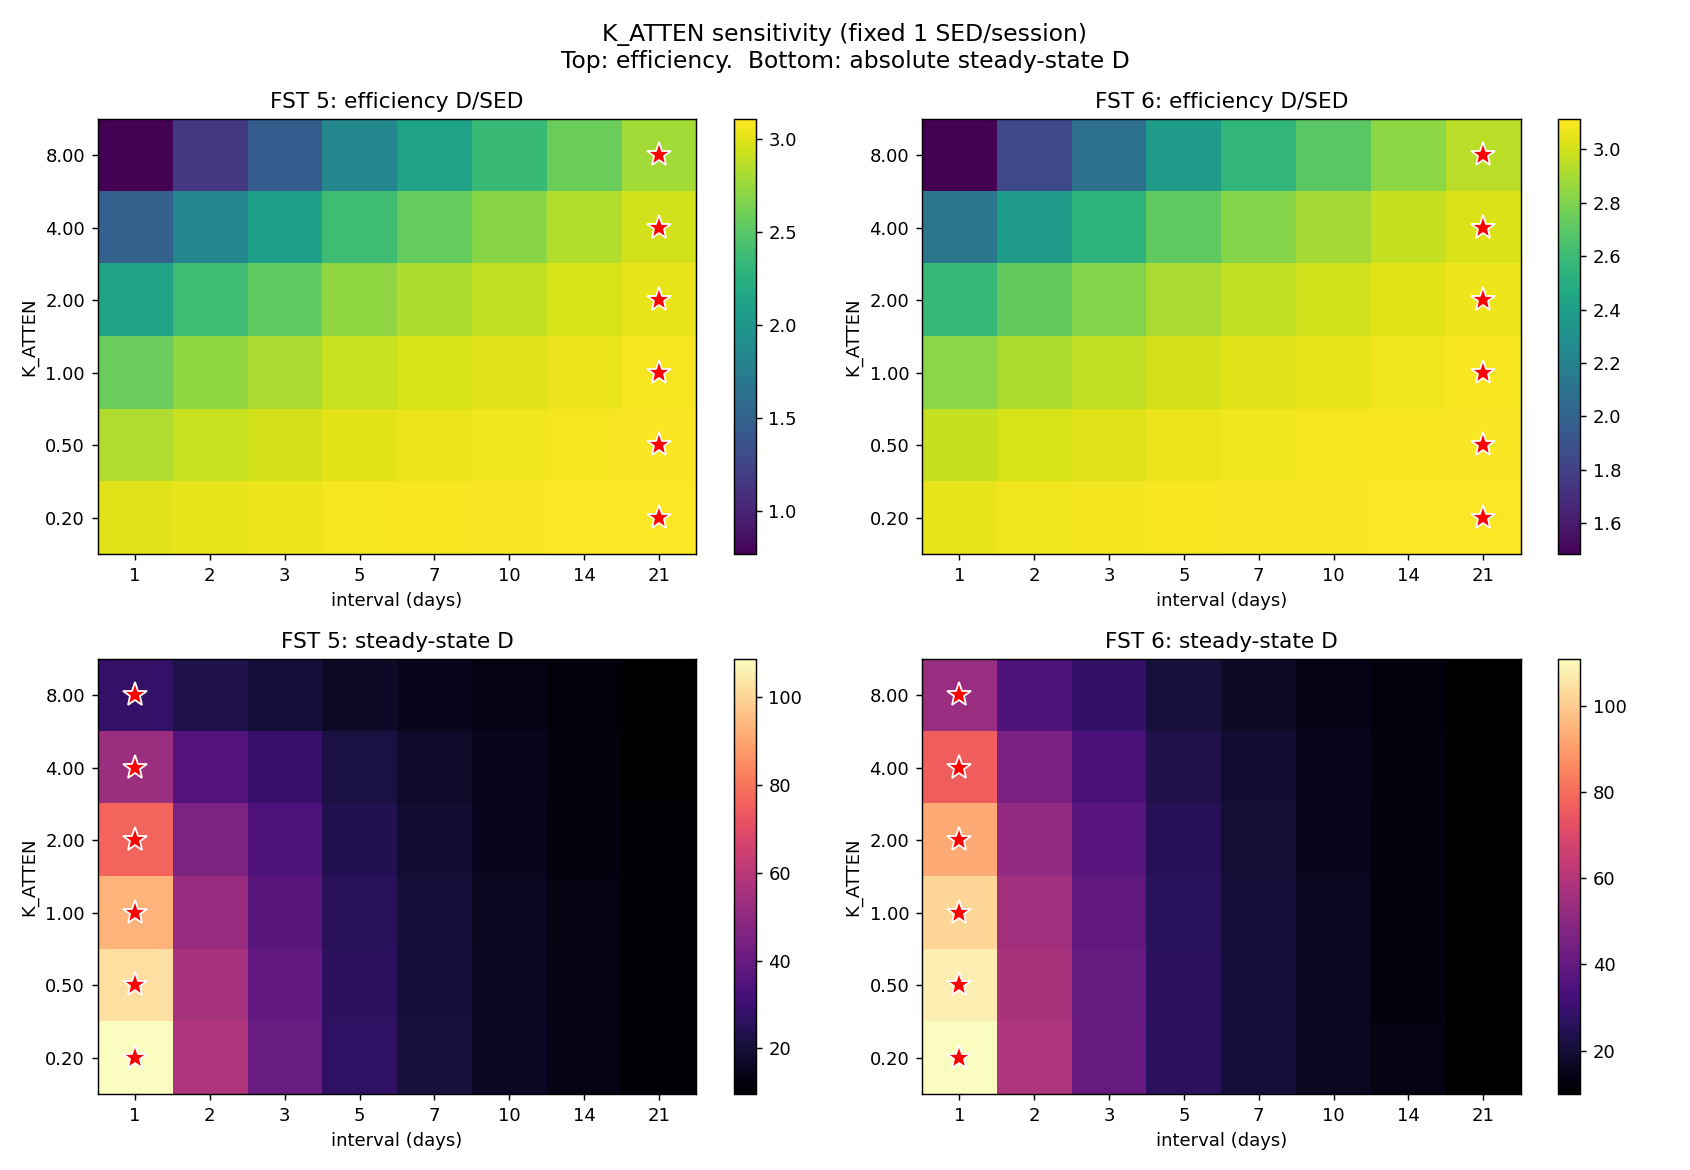

The file beside this chart, header and first rows:
FST, K_ATTEN, interval_days, cumulative_SED, steady_state_D, final_D, final_M, efficiency_D_per_SED
5, 0.2, 1, 84.0, 108.7, 113, 0.8886, 3.001
5, 0.2, 2, 42.0, 57.68, 58.28, 0.8381, 3.035
5, 0.2, 3, 28.0, 40.47, 39.88, 0.8023, 3.055
5, 0.2, 5, 17.0, 26.6, 25.62, 0.7594, 3.076
5, 0.2, 7, 12.0, 20.6, 18.61, 0.7349, 3.088
5, 0.2, 10, 9.0, 16.06, 15.54, 0.7143, 3.096
5, 0.2, 14, 6.0, 13.03, 10.54, 0.6983, 3.104
5, 0.2, 21, 4.0, 10.2, 7.851, 0.6832, 3.11
5, 0.5, 1, 84.0, 102.5, 106.1, 0.8886, 2.832
5, 0.5, 2, 42.0, 55.39, 55.71, 0.8381, 2.913
5, 0.5, 3, 28.0, 39.28, 38.54, 0.8023, 2.961
5, 0.5, 5, 17.0, 26.1, 25.06, 0.7594, 3.012
5, 0.5, 7, 12.0, 20.34, 18.33, 0.7349, 3.041
5, 0.5, 10, 9.0, 15.92, 15.37, 0.7143, 3.062
5, 0.5, 14, 6.0, 12.96, 10.48, 0.6983, 3.082
5, 0.5, 21, 4.0, 10.17, 7.826, 0.6832, 3.097
5, 1.0, 1, 84.0, 93.02, 95.64, 0.8886, 2.574
5, 1.0, 2, 42.0, 51.81, 51.7, 0.8381, 2.722
5, 1.0, 3, 28.0, 37.4, 36.43, 0.8023, 2.812
5, 1.0, 5, 17.0, 25.31, 24.16, 0.7594, 2.91
5, 1.0, 7, 12.0, 19.91, 17.87, 0.7349, 2.965
5, 1.0, 10, 9.0, 15.7, 15.09, 0.7143, 3.006
5, 1.0, 14, 6.0, 12.85, 10.37, 0.6983, 3.045
5, 1.0, 21, 4.0, 10.13, 7.786, 0.6832, 3.075
5, 2.0, 1, 84.0, 76.83, 77.88, 0.8886, 2.132
5, 2.0, 2, 42.0, 45.47, 44.64, 0.8381, 2.383
5, 2.0, 3, 28.0, 33.96, 32.6, 0.8023, 2.54
5, 2.0, 5, 17.0, 23.82, 22.48, 0.7594, 2.718
5, 2.0, 7, 12.0, 19.1, 17, 0.7349, 2.821
5, 2.0, 10, 9.0, 15.28, 14.56, 0.7143, 2.898
5, 2.0, 14, 6.0, 12.63, 10.16, 0.6983, 2.973
5, 2.0, 21, 4.0, 10.04, 7.706, 0.6832, 3.031
5, 4.0, 1, 84.0, 53.29, 52.32, 0.8886, 1.483
5, 4.0, 2, 42.0, 35.45, 33.65, 0.8381, 1.844
5, 4.0, 3, 28.0, 28.25, 26.34, 0.8023, 2.086
5, 4.0, 5, 17.0, 21.21, 19.56, 0.7594, 2.38
5, 4.0, 7, 12.0, 17.62, 15.43, 0.7349, 2.559
5, 4.0, 10, 9.0, 14.48, 13.58, 0.7143, 2.696
5, 4.0, 14, 6.0, 12.22, 9.766, 0.6983, 2.836
5, 4.0, 21, 4.0, 9.861, 7.552, 0.6832, 2.946
5, 8.0, 1, 84.0, 27.86, 25.37, 0.8886, 0.7657
5, 8.0, 2, 42.0, 22.8, 20.18, 0.8381, 1.152
5, 8.0, 3, 28.0, 20.31, 17.85, 0.8023, 1.448
5, 8.0, 5, 17.0, 17.14, 15.13, 0.7594, 1.851
5, 8.0, 7, 12.0, 15.18, 12.88, 0.7349, 2.123
5, 8.0, 10, 9.0, 13.1, 11.9, 0.7143, 2.346
5, 8.0, 14, 6.0, 11.46, 9.057, 0.6983, 2.587
5, 8.0, 21, 4.0, 9.532, 7.264, 0.6832, 2.787
6, 0.2, 1, 84.0, 110.9, 115.4, 0.9193, 3.059
6, 0.2, 2, 42.0, 58.46, 59.17, 0.894, 3.077
6, 0.2, 3, 28.0, 40.88, 40.34, 0.8761, 3.087
6, 0.2, 5, 17.0, 26.76, 25.81, 0.8547, 3.097
6, 0.2, 7, 12.0, 20.69, 18.71, 0.8424, 3.103
6, 0.2, 10, 9.0, 16.11, 15.59, 0.8321, 3.108
6, 0.2, 14, 6.0, 13.05, 10.56, 0.8242, 3.112
6, 0.2, 21, 4.0, 10.21, 7.859, 0.8166, 3.115
6, 0.5, 1, 84.0, 107.7, 111.8, 0.9193, 2.972
6, 0.5, 2, 42.0, 57.29, 57.84, 0.894, 3.014
6, 0.5, 3, 28.0, 40.27, 39.66, 0.8761, 3.039
6, 0.5, 5, 17.0, 26.51, 25.52, 0.8547, 3.065
... 36 more rows
